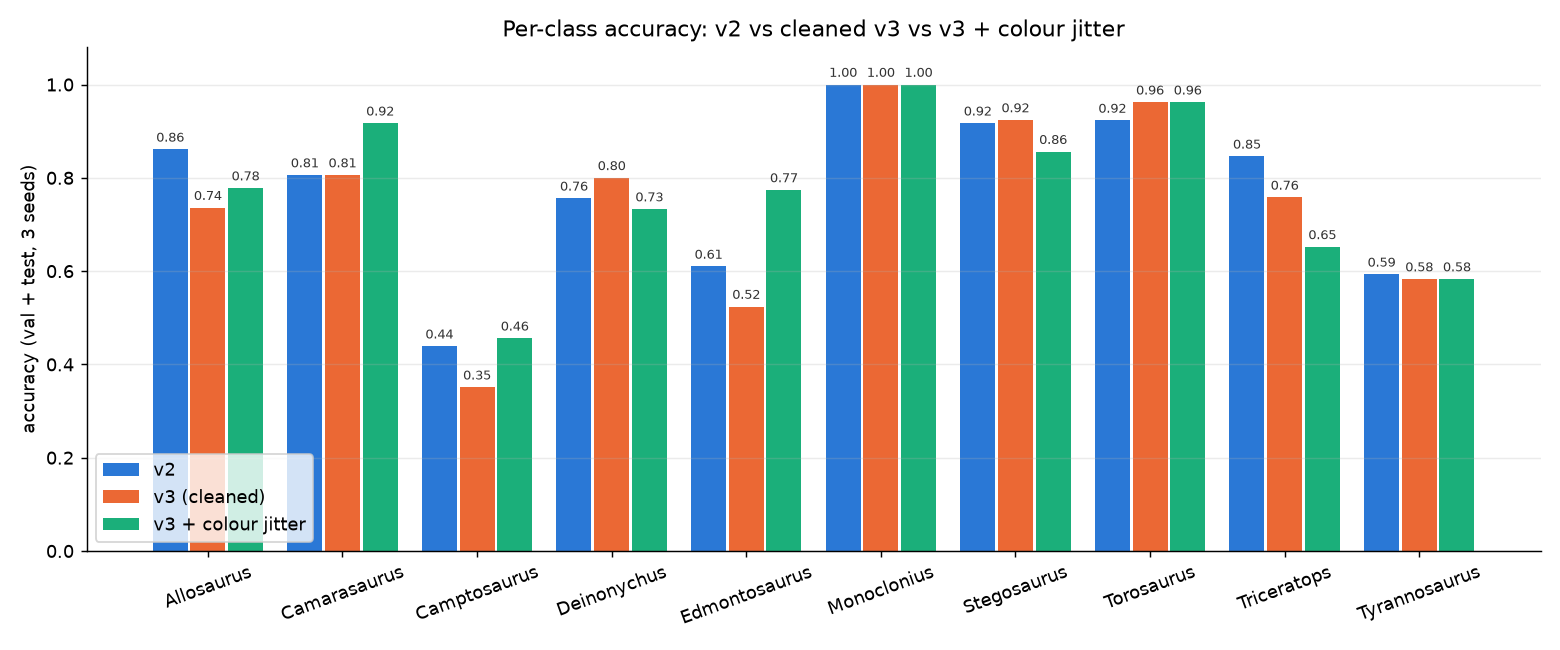

The table this chart was drawn from, first rows:
, v2, v3 (cleaned), v3 + colour jitter
Allosaurus, 0.861, 0.736, 0.778
Camarasaurus, 0.806, 0.806, 0.917
Camptosaurus, 0.439, 0.351, 0.456
Deinonychus, 0.756, 0.8, 0.733
Edmontosaurus, 0.61, 0.524, 0.774
Monoclonius, 1.0, 1.0, 1.0
Stegosaurus, 0.917, 0.924, 0.856
Torosaurus, 0.923, 0.962, 0.962
Triceratops, 0.846, 0.758, 0.652
Tyrannosaurus, 0.593, 0.583, 0.583
